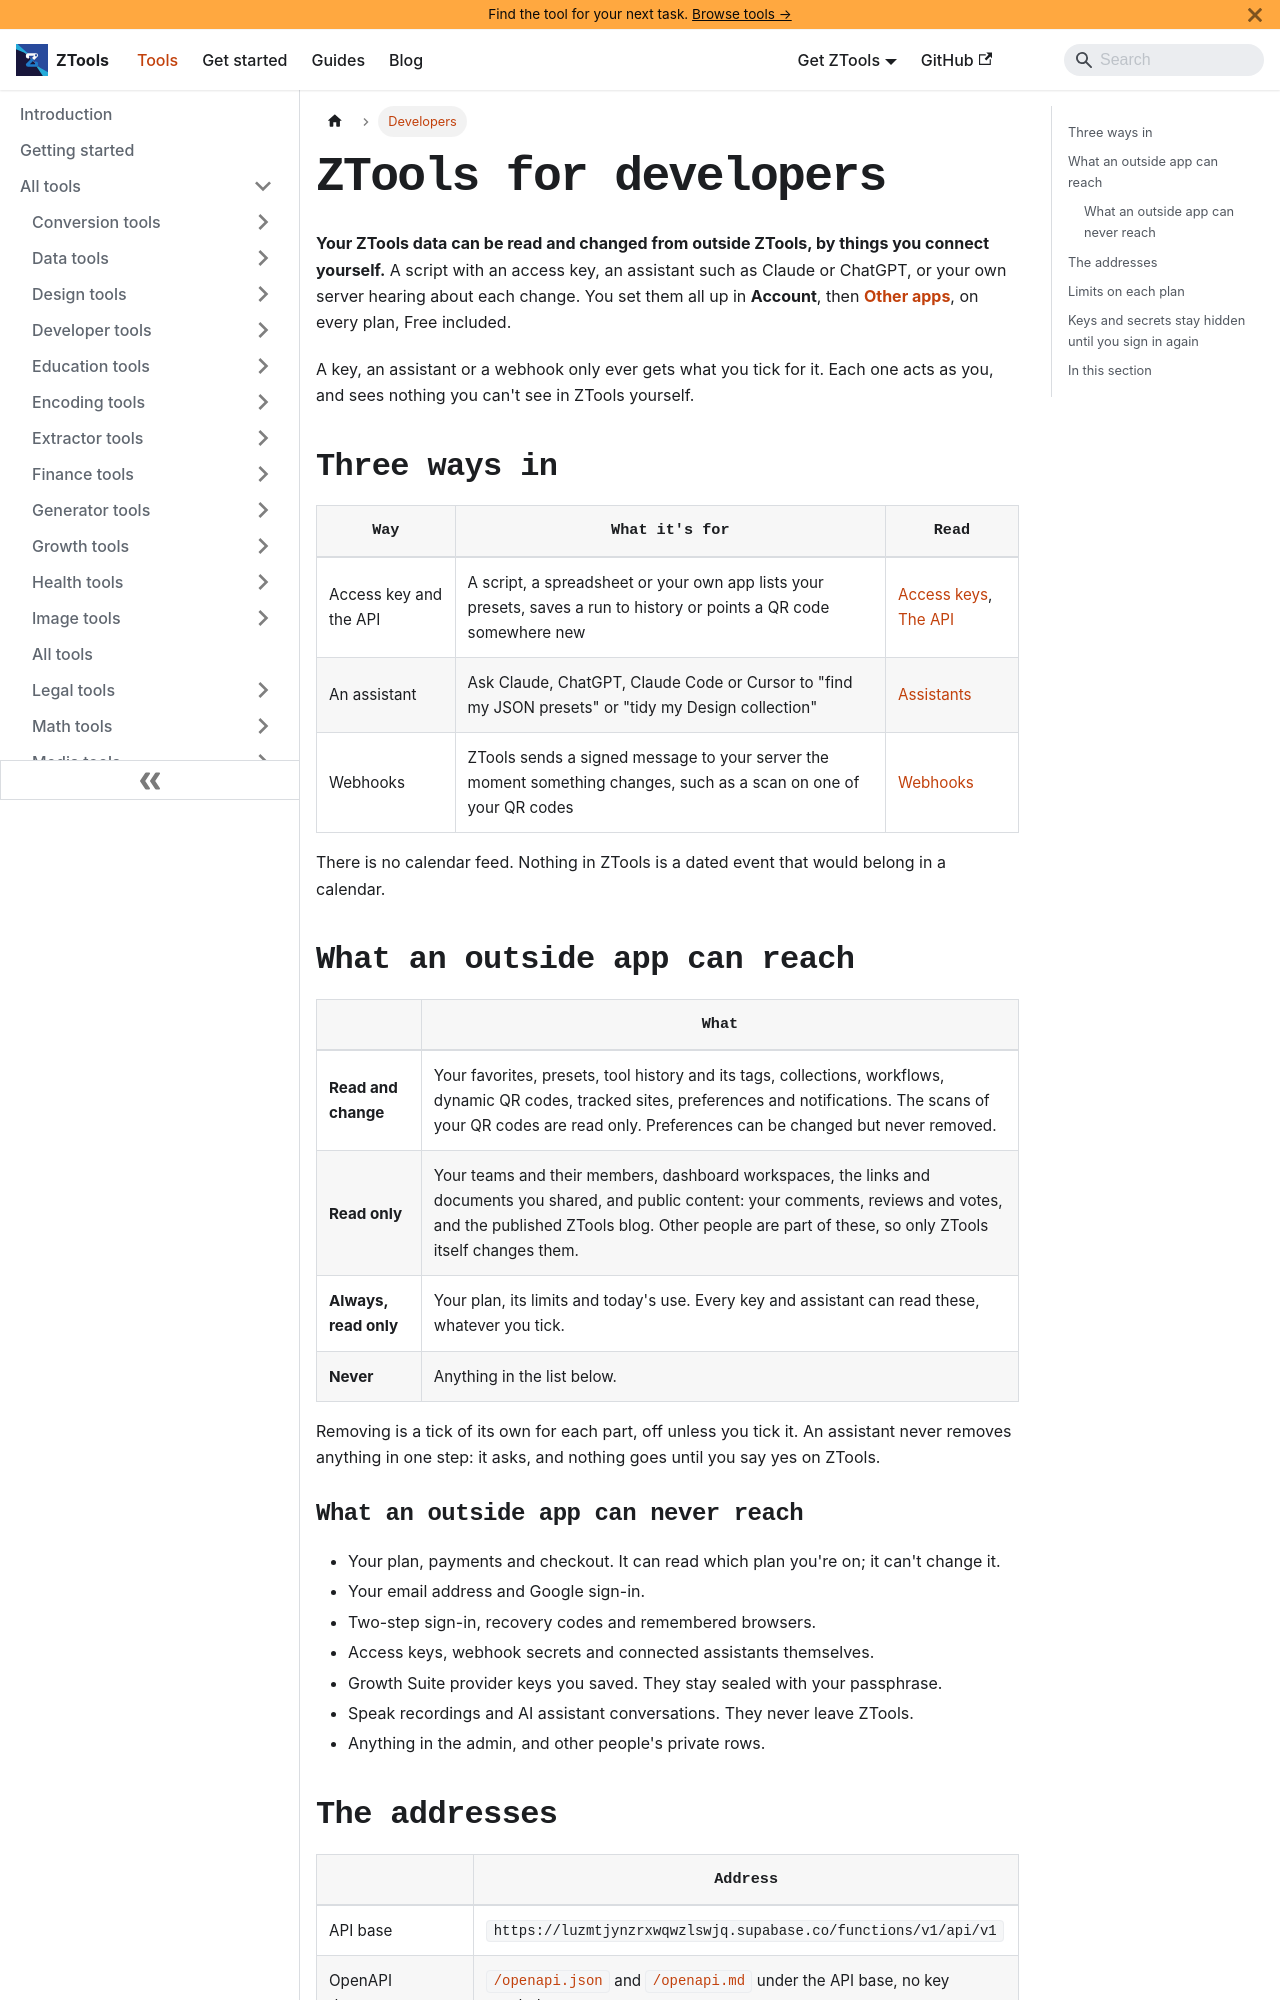

repository: aoneahsan/ztools-docs · page: docs/developers/index.html · generator: docusaurus

---
id: index
title: ZTools for developers
description: Reach your own ZTools favorites, presets, history, collections, workflows and QR codes from a script, an assistant such as Claude or ChatGPT, or your own server, and what an outside app can never touch.
sidebar_label: Overview
sidebar_position: 0
slug: /developers
topics: [developers, api, mcp, webhooks]
last_update:
  date: 2026-11-21
  author: The ZTools team
---

# ZTools for developers

**Your ZTools data can be read and changed from outside ZTools, by things you connect yourself.** A script with an access key, an assistant such as Claude or ChatGPT, or your own server hearing about each change. You set them all up in **Account**, then [**Other apps**](https://ztools.zaions.com/account/other-apps), on every plan, Free included.

A key, an assistant or a webhook only ever gets what you tick for it. Each one acts as you, and sees nothing you can't see in ZTools yourself.

## Three ways in {#three-ways-in}

| Way | What it's for | Read |
|---|---|---|
| Access key and the API | A script, a spreadsheet or your own app lists your presets, saves a run to history or points a QR code somewhere new | [Access keys](./access-keys.md), [The API](./api.md) |
| An assistant | Ask Claude, ChatGPT, Claude Code or Cursor to "find my JSON presets" or "tidy my Design collection" | [Assistants](./assistants.md) |
| Webhooks | ZTools sends a signed message to your server the moment something changes, such as a scan on one of your QR codes | [Webhooks](./webhooks.md) |

There is no calendar feed. Nothing in ZTools is a dated event that would belong in a calendar.
